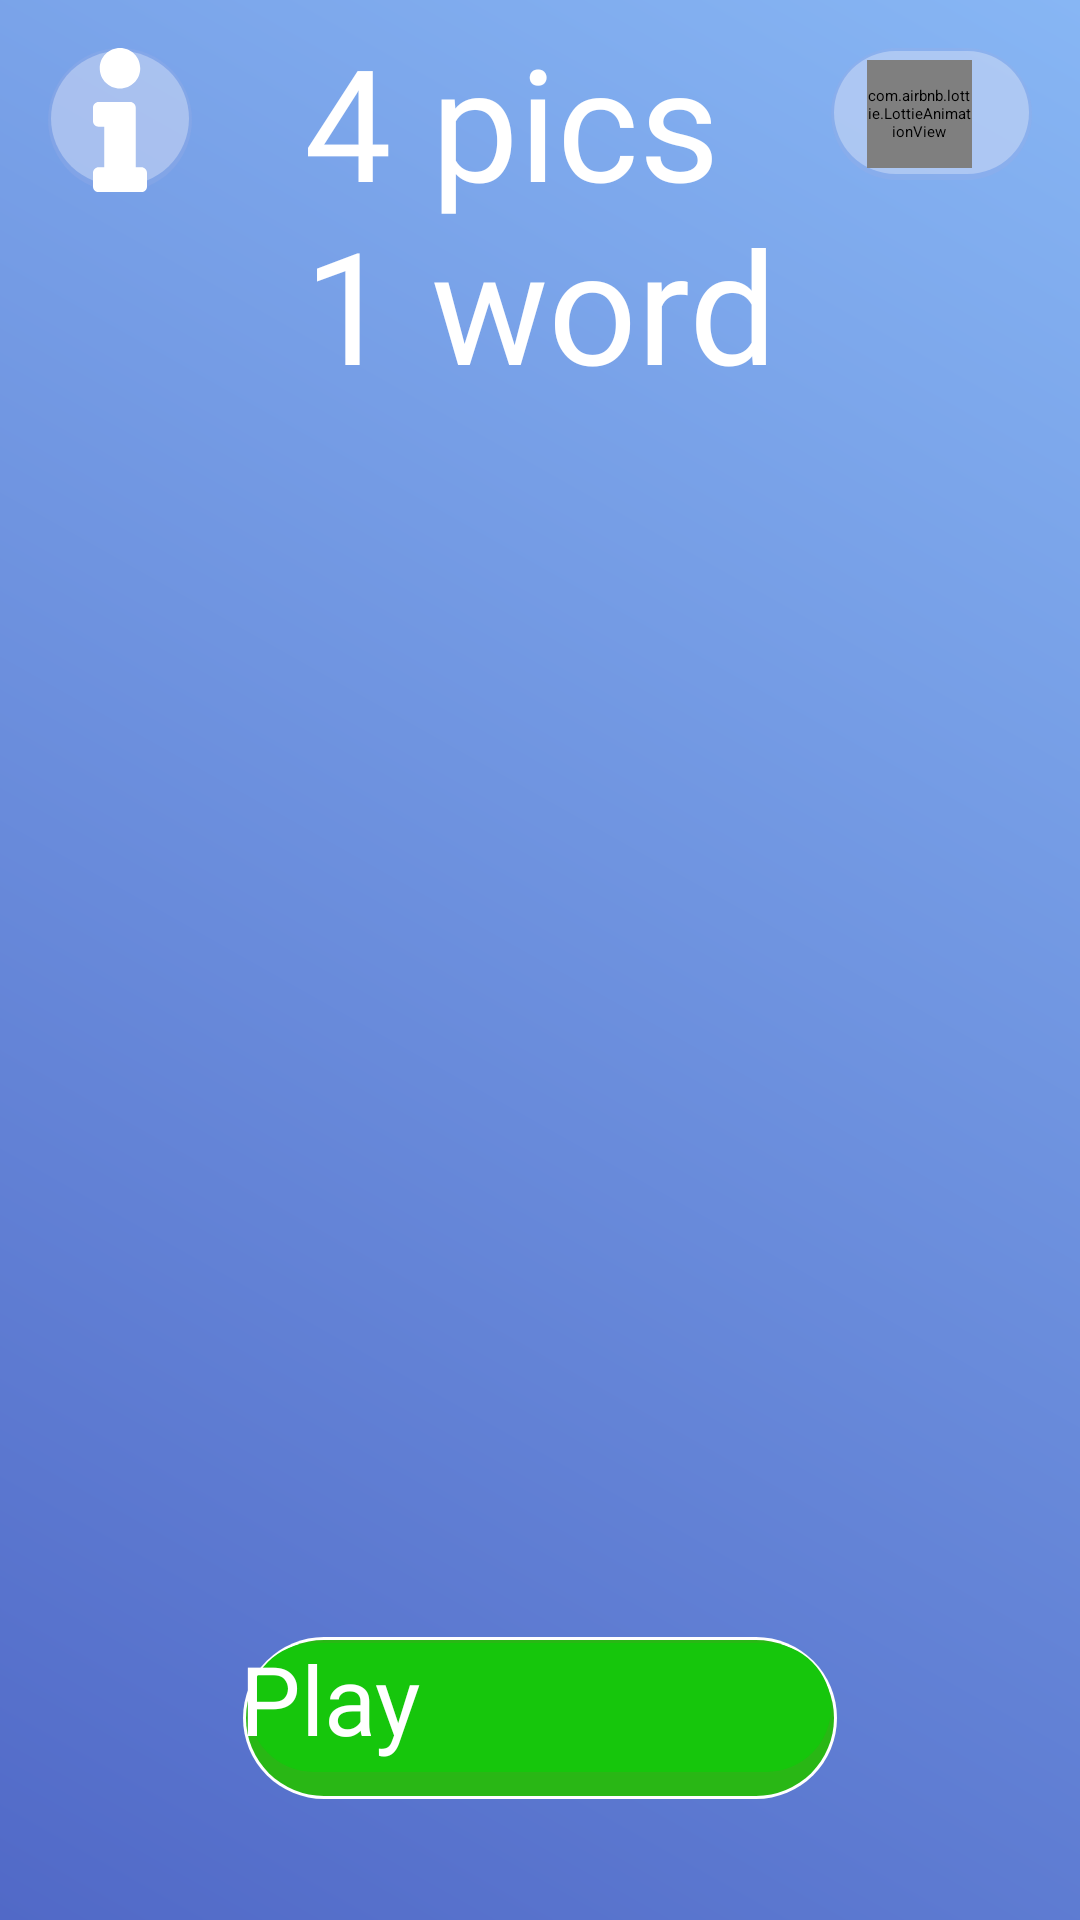

The Android layout XML behind this screen, and the referenced resources:
<!-- AndroidManifest.xml: application theme Theme._4Pics1Word -->
<!-- res/layout/activity_main.xml -->
<?xml version="1.0" encoding="utf-8"?>
<androidx.constraintlayout.widget.ConstraintLayout xmlns:android="http://schemas.android.com/apk/res/android"
    xmlns:app="http://schemas.android.com/apk/res-auto"
    xmlns:tools="http://schemas.android.com/tools"
    android:id="@+id/main_container"
    android:layout_width="match_parent"
    android:layout_height="match_parent"
    android:background="@drawable/bg_2"
    tools:context=".ui.main.MainActivity">

    <androidx.appcompat.widget.AppCompatImageButton
        android:id="@+id/btn_info"
        android:layout_width="48dp"
        android:layout_height="48dp"
        android:layout_margin="16dp"
        android:background="@drawable/bg_back_btn"
        android:src="@drawable/ic_info"
        app:layout_constraintStart_toStartOf="parent"
        app:layout_constraintTop_toTopOf="parent" />

    <TextView
        android:id="@+id/tv_title"
        android:layout_width="wrap_content"
        android:layout_height="wrap_content"
        android:layout_marginBottom="32dp"
        android:fontFamily="@font/sheriff_bounce"
        android:text="@string/_4_pics_n1_word"
        android:textColor="@color/white"
        android:textSize="52sp"
        app:layout_constraintBottom_toTopOf="@+id/grid_layout"
        app:layout_constraintEnd_toEndOf="parent"
        app:layout_constraintStart_toStartOf="parent" />

    <LinearLayout
        android:id="@+id/ll_coin"
        android:layout_width="wrap_content"
        android:layout_height="wrap_content"
        android:layout_gravity="center|top"
        android:layout_margin="16dp"
        android:background="@drawable/bg_level_text"
        android:padding="4dp"
        app:layout_constraintEnd_toEndOf="parent"
        app:layout_constraintTop_toTopOf="parent">

        <com.airbnb.lottie.LottieAnimationView
            android:layout_width="35dp"
            android:layout_height="36dp"
            android:layout_gravity="center"
            android:layout_marginHorizontal="8dp"
            app:lottie_autoPlay="true"
            app:lottie_loop="true"
            app:lottie_rawRes="@raw/anim_coins" />

        <androidx.appcompat.widget.AppCompatTextView
            android:id="@+id/tv_coi_main"
            android:layout_width="wrap_content"
            android:layout_height="wrap_content"
            android:layout_gravity="center"
            android:layout_marginEnd="8dp"
            android:fontFamily="@font/sheriff_bounce"
            android:textColor="@color/white"
            android:textSize="20sp"
            tools:text="1" />
    </LinearLayout>

    
    
    
    
    
    
    
    
    
    
    
    
    
    

    
    
    
    
    

    
    
    
    
    
    

    
    
    
    
    
    

    
    
    
    
    
    
    
    

    <FrameLayout
        android:id="@+id/grid_layout"
        android:layout_width="match_parent"
        android:layout_height="0dp"
        app:layout_constraintBottom_toBottomOf="parent"
        app:layout_constraintDimensionRatio="1:1"
        app:layout_constraintEnd_toEndOf="parent"
        app:layout_constraintStart_toStartOf="parent"
        app:layout_constraintTop_toTopOf="parent"
        app:layout_constraintVertical_bias="0.6" />


    <androidx.appcompat.widget.AppCompatButton
        android:id="@+id/btn_play"
        android:layout_width="200dp"
        android:layout_height="56dp"
        android:background="@drawable/bg_btn_play"
        android:fontFamily="@font/jungle_adventurer"
        android:text="@string/play"
        android:textColor="@color/white"
        android:textSize="32sp"
        app:layout_constraintBottom_toBottomOf="parent"
        app:layout_constraintEnd_toEndOf="parent"
        app:layout_constraintStart_toStartOf="parent"
        app:layout_constraintTop_toBottomOf="@+id/grid_layout"
        app:layout_constraintVertical_bias="0.3" />

    <View
        android:id="@+id/overlay"
        android:layout_width="match_parent"
        android:layout_height="match_parent"
        android:background="#80000000"
        android:visibility="gone"
        app:layout_constraintBottom_toBottomOf="parent"
        app:layout_constraintEnd_toEndOf="parent"
        app:layout_constraintStart_toStartOf="parent"
        app:layout_constraintTop_toTopOf="parent" />
</androidx.constraintlayout.widget.ConstraintLayout>
<!-- resources referenced by this layout -->
<resources>
  <color name="white">#FFFFFFFF</color>
  <!-- drawable bg_2 (drawable) -->
  <?xml version="1.0" encoding="utf-8"?>
  <shape xmlns:android="http://schemas.android.com/apk/res/android"
      android:shape="rectangle">
      <gradient
          android:angle="45"
          android:endColor="#87B6F4"
          android:startColor="#5169C7" />
  </shape>
  <!-- drawable bg_back_btn (drawable) -->
  <?xml version="1.0" encoding="utf-8"?>
  <selector xmlns:android="http://schemas.android.com/apk/res/android">
      <item android:state_pressed="true">
          <layer-list>
              <item>
                  <shape android:shape="oval">
                      <solid android:color="#9999ADE4" />
                  </shape>
              </item>
              <item android:bottom="2dp" android:left="1dp" android:right="1dp" android:top="1dp">
                  <shape android:shape="oval">
                      <solid android:color="#4D9DB0E6" />
                  </shape>
              </item>
          </layer-list>
      </item>
      <item>
          <layer-list>
              <item>
                  <shape android:shape="oval">
                      <solid android:color="#4D99ADE4" />
                  </shape>
              </item>
              <item android:bottom="2dp" android:left="1dp" android:right="1dp" android:top="1dp">
                  <shape android:shape="oval">
                      <solid android:color="#4DFFFFFF" />
                  </shape>
              </item>
          </layer-list>
      </item>
  </selector>
  <!-- drawable bg_grid_layout (drawable) -->
  <?xml version="1.0" encoding="utf-8"?>
  <layer-list xmlns:android="http://schemas.android.com/apk/res/android">
      <item>
          <shape android:shape="rectangle">
              <solid android:color="#9999ADE4" />
              <corners android:radius="20dp" />
          </shape>
      </item>
      <item
          android:bottom="2dp"
          android:left="1dp"
          android:right="1dp"
          android:top="1dp">
          <shape android:shape="rectangle">
              <corners android:radius="20dp" />
              <solid android:color="#B399ADE4" />
          </shape>
      </item>
  </layer-list>
  <!-- drawable ic_info (drawable) -->
  <vector xmlns:android="http://schemas.android.com/apk/res/android"
      android:width="24dp"
      android:height="24dp"
      android:viewportWidth="512"
      android:viewportHeight="512">
  
      <path
          android:fillColor="#fff"
          android:pathData="M180,424.23h20L200,279.77L180,279.77c-11.05,0 -20,-8.95 -20,-20L160,212c0,-11.05 8.95,-20 20,-20h112c11.05,0 20,8.95 20,20v212.23h20c11.05,0 20,8.95 20,20L352,492c0,11.05 -8.95,20 -20,20L180,512c-11.05,0 -20,-8.95 -20,-20v-47.77c0,-11.05 8.95,-20 20,-20zM256,0C216.24,0 184,32.24 184,72s32.24,72 72,72 72,-32.24 72,-72S295.76,0 256,0z" />
  
  </vector>
  <string name="_4_pics_n1_word">4 pics \n1 word</string>
  <string name="play">Play</string>
  <style name="RoundedSquare">
          <item name="cornerSize">16dp</item>
      </style>
  <style name="image_style">
          <item name="android:layout_width">0dp</item>
          <item name="android:layout_height">0dp</item>
          <item name="android:layout_rowWeight">1</item>
          <item name="android:layout_columnWeight">1</item>
          <item name="android:layout_marginStart">8dp</item>
          <item name="android:layout_marginTop">8dp</item>
          <item name="android:adjustViewBounds">true</item>
  
          <item name="android:scaleType">centerCrop</item>
      </style>
</resources>
